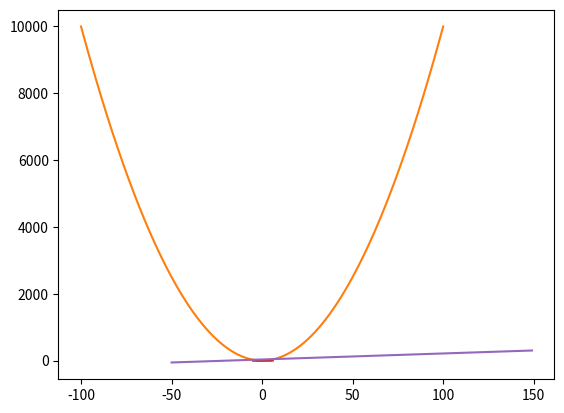

This chart was generated by the following Python code:
# hello
def hello(name):
    print("Hello " + name)
hello("Matt")

# y = x + 1
import matplotlib.pyplot as plot

def f(x): 
     return x + 1

xs = list(range(-3, 4)) 
ys = [] 

for x in xs: 
     ys.append(f(x)) 

plot.plot(xs, ys) 
plot.show()

# Square of x
def g(x):
    return x * x

xs = list(range(-100, 101))
ys = []

for x in xs:
    ys.append(g(x))

plot.plot(xs, ys)
plot.show()

# Odd or Even
def h(x):
    if x % 2 == 0:
        return -1
    else:
        return 1

xs = list(range(-5, 6))
ys = []

for x in xs:
    ys.append(h(x))

plot.bar(xs, ys)
plot.show()

# Sine
import math

def i(x):
    return math.sin(x)

xs = list(range(-5, 6))
ys = []

for x in xs:
    ys.append(i(x))

plot.plot(xs, ys)
plot.show()

# Sine 2
from numpy import arange
def i(x):
    return math.sin(x)

xs = arange(-5, 6, 0.1)
ys = []

for x in xs:
    ys.append(i(x))

plot.plot(xs, ys)
plot.show()

# Degree Conversion
def j(x):
    return x * 1.8 + 32


xs = arange(-50, 150, 1)
ys = []

for x in xs:
    ys.append(j(x))

plot.plot(xs, ys)
plot.show()

# Play again & play again again
def playAgain():
    play = input("Do you want to play again ('Y' or 'N')? ")
    invalid = True

    while invalid:
        if play == "Y":
            return True
            invalid = False
        elif play == "N":
            return False
            invalid = False
        else:
            play = input("Invalid input. Do you want to play again ('Y' or 'N')? ")
